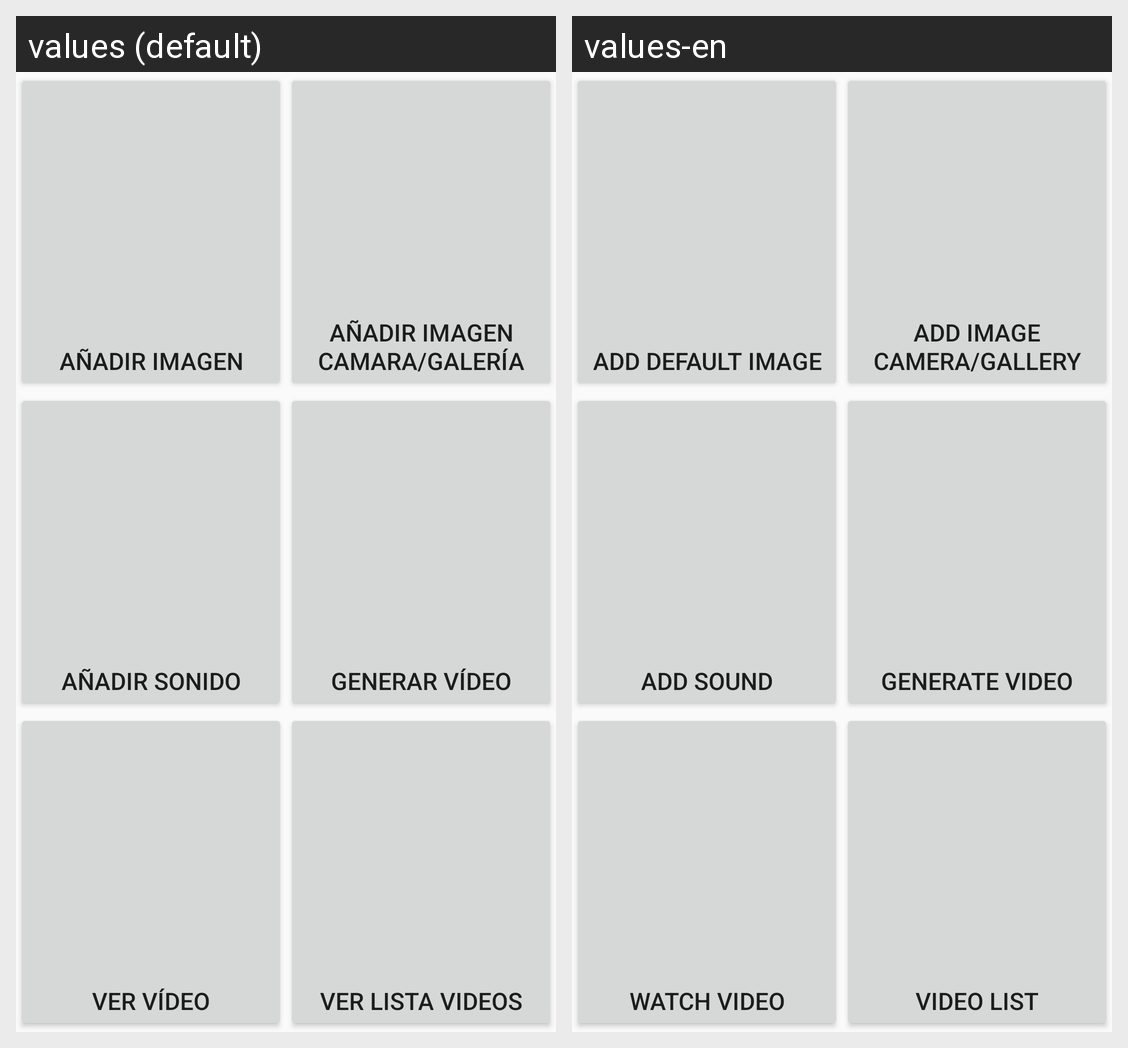

Translations of the strings shown on this Android screen, per locale in the grid:
Android screen res/layout/inicio_video.xml rendered under 2 locales, left to right: values (default), values-en. Device: Nexus 5 (rendered at 1080×1920; each locale shown at half size, 540×960, under a caption strip naming it); theme AppTheme.
Strings drawn on this screen, with the default value and each locale's value (text and hints the layout hard-codes, and strings that could not be matched under every locale, appear in the picture but are not listed):

addImagen
  values: Añadir imagen
  values-en: Add default image

addImagenOtros
  values: Añadir imagen camara/galería
  values-en: Add image camera/gallery

addSonido
  values: Añadir sonido
  values-en: Add sound

goVideo
  values: Generar vídeo
  values-en: Generate video

verVideo
  values: Ver vídeo
  values-en: Watch video

verListaVideo
  values: Ver lista videos
  values-en: Video list
